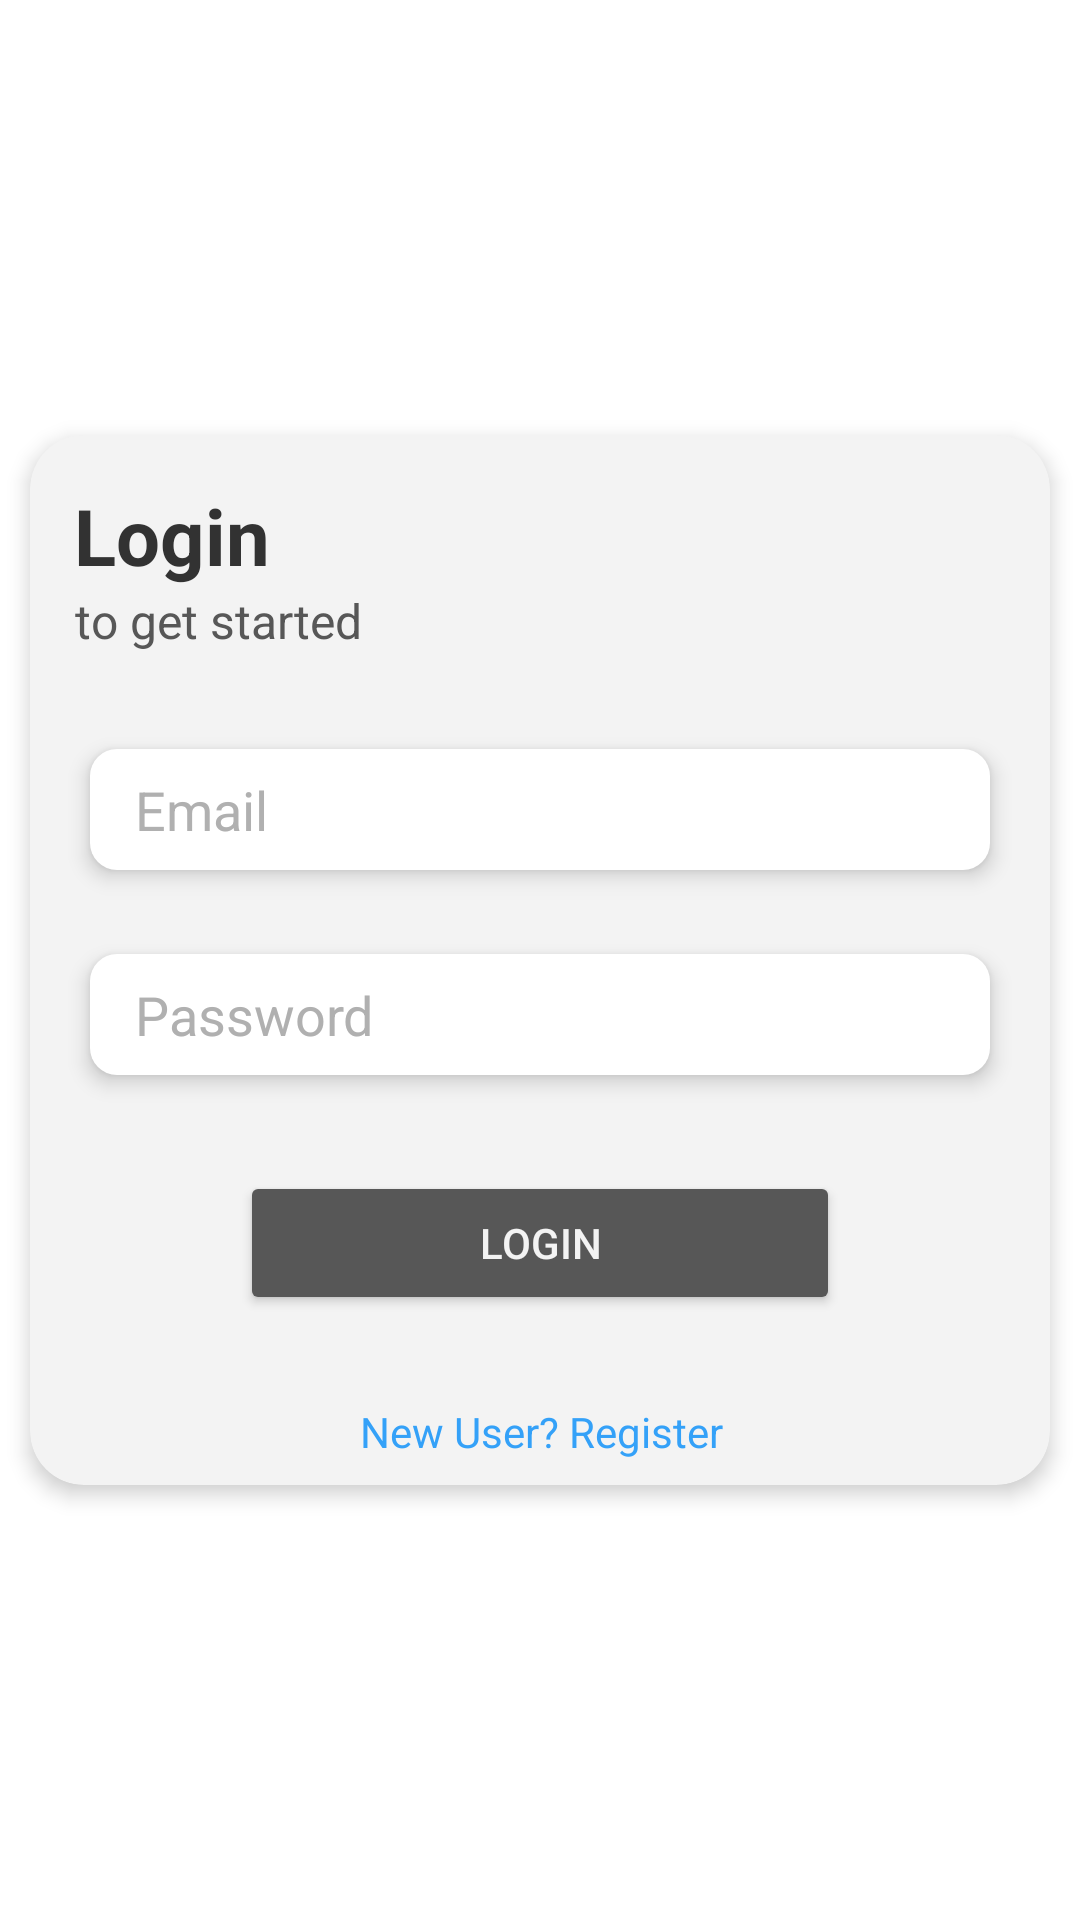

Layout XML and referenced resources for this Android screen:
<!-- AndroidManifest.xml: application theme Theme.Expense_tracker -->
<!-- res/layout/activity_main.xml -->
<?xml version="1.0" encoding="utf-8"?>
<androidx.constraintlayout.widget.ConstraintLayout xmlns:android="http://schemas.android.com/apk/res/android"
    xmlns:app="http://schemas.android.com/apk/res-auto"
    xmlns:tools="http://schemas.android.com/tools"
    android:layout_width="match_parent"
    android:layout_height="match_parent"
    android:background="@color/white"
    android:backgroundTint="@color/white"
    tools:context=".MainActivity">


    <androidx.cardview.widget.CardView
        android:layout_width="340dp"
        android:layout_height="350dp"
        android:layout_marginStart="24dp"
        android:layout_marginEnd="24dp"
        android:backgroundTint="#F3F3F3"
        app:cardCornerRadius="18dp"
        app:cardElevation="4dp"
        app:layout_constraintBottom_toBottomOf="parent"
        app:layout_constraintEnd_toEndOf="parent"
        app:layout_constraintHorizontal_bias="0.5"
        app:layout_constraintStart_toStartOf="parent"
        app:layout_constraintTop_toTopOf="parent"
        app:layout_constraintVertical_bias="0.5">

        <androidx.constraintlayout.widget.ConstraintLayout
            android:layout_width="match_parent"
            android:layout_height="match_parent">

            <TextView
                android:id="@+id/textView2"
                android:layout_width="wrap_content"
                android:layout_height="wrap_content"
                android:layout_marginTop="16dp"
                android:text="@string/login"
                android:textColor="#323232"
                android:textSize="26sp"
                android:textStyle="bold"
                app:layout_constraintEnd_toEndOf="parent"
                app:layout_constraintHorizontal_bias="0.054"
                app:layout_constraintStart_toStartOf="parent"
                app:layout_constraintTop_toTopOf="parent" />

            <TextView
                android:id="@+id/textView4"
                android:layout_width="wrap_content"
                android:layout_height="wrap_content"
                android:text="@string/to_get_started"
                android:textColor="#575757"
                android:textSize="16sp"
                app:layout_constraintEnd_toEndOf="parent"
                app:layout_constraintHorizontal_bias="0.062"
                app:layout_constraintStart_toStartOf="parent"
                app:layout_constraintTop_toBottomOf="@+id/textView2" />


            <EditText
                android:id="@+id/EmailAddress"
                android:layout_width="300dp"
                android:layout_height="wrap_content"
                android:layout_marginTop="32dp"
                android:autofillHints="emailAddress"
                android:background="@drawable/rounded_edittext_background"
                android:elevation="4dp"
                android:ems="10"
                android:hint="@string/emailfield"
                android:inputType="textEmailAddress"
                android:paddingStart="15dp"
                android:paddingTop="8dp"
                android:paddingBottom="8dp"
                android:textColor="#575757"
                android:textColorHint="#B0B0B0"
                app:layout_constraintEnd_toEndOf="parent"
                app:layout_constraintStart_toStartOf="parent"
                app:layout_constraintTop_toBottomOf="@+id/textView4"
                tools:ignore="RtlSymmetry" />

            <EditText
                android:id="@+id/editTextTextPassword"
                android:layout_width="300dp"
                android:layout_height="wrap_content"
                android:layout_marginTop="28dp"
                android:autofillHints="password"
                android:background="@drawable/rounded_edittext_background"
                android:elevation="4dp"
                android:ems="10"
                android:hint="@string/passfield"
                android:inputType="textPassword"
                android:paddingStart="15dp"
                android:paddingTop="8dp"
                android:paddingBottom="8dp"
                android:textColor="#575757"
                android:textColorHint="#B0B0B0"
                app:layout_constraintEnd_toEndOf="parent"
                app:layout_constraintStart_toStartOf="parent"
                app:layout_constraintTop_toBottomOf="@+id/EmailAddress" />

            <Button
                android:id="@+id/btnlogin"
                android:layout_width="200dp"
                android:layout_height="wrap_content"
                android:layout_marginTop="32dp"
                android:backgroundTint="#575757"
                android:text="@string/login"
                android:textColor="#f3f3f3"
                app:layout_constraintEnd_toEndOf="parent"
                app:layout_constraintStart_toStartOf="parent"
                app:layout_constraintTop_toBottomOf="@+id/editTextTextPassword" />

            <TextView
                android:id="@+id/tvRegister"
                android:layout_width="wrap_content"
                android:layout_height="wrap_content"
                android:text="@string/newuser"
                android:textColor="#34A1F8"
                app:layout_constraintBottom_toBottomOf="parent"
                app:layout_constraintEnd_toEndOf="parent"
                app:layout_constraintHorizontal_bias="0.502"
                app:layout_constraintStart_toStartOf="parent"
                app:layout_constraintTop_toBottomOf="@+id/btnlogin"
                app:layout_constraintVertical_bias="0.777" />

        </androidx.constraintlayout.widget.ConstraintLayout>
    </androidx.cardview.widget.CardView>
</androidx.constraintlayout.widget.ConstraintLayout>
<!-- resources referenced by this layout -->
<resources>
  <color name="white">#FFFFFFFF</color>
  <!-- drawable rounded_edittext_background (drawable) -->
  <?xml version="1.0" encoding="utf-8"?>
  <shape xmlns:android="http://schemas.android.com/apk/res/android"
      android:shape="rectangle">
      <corners android:radius="9dp" /> 
      <solid android:color="@color/white" /> 
  </shape>
  <string name="emailfield">Email</string>
  <string name="login">Login</string>
  <string name="newuser">New User? Register</string>
  <string name="passfield">Password</string>
  <string name="to_get_started">to get started</string>
  <style name="Theme.Expense_tracker" parent="Base.Theme.Expense_tracker" />
  <style name="Base.Theme.Expense_tracker" parent="Theme.Material3.DayNight.NoActionBar">
          
          
          <item name="floatingActionButtonStyle">@style/FloatingActionButtonStyle</item>
      </style>
  <style name="FloatingActionButtonStyle" parent="Widget.Design.FloatingActionButton">
          <item name="shapeAppearanceOverlay">@style/Circularstyle</item>
      </style>
  <style name="Circularstyle" parent="ShapeAppearance.MaterialComponents.SmallComponent">
          <item name="cornerSize">50%</item>
          <item name="color">#C4C2C2</item>
      </style>
</resources>
